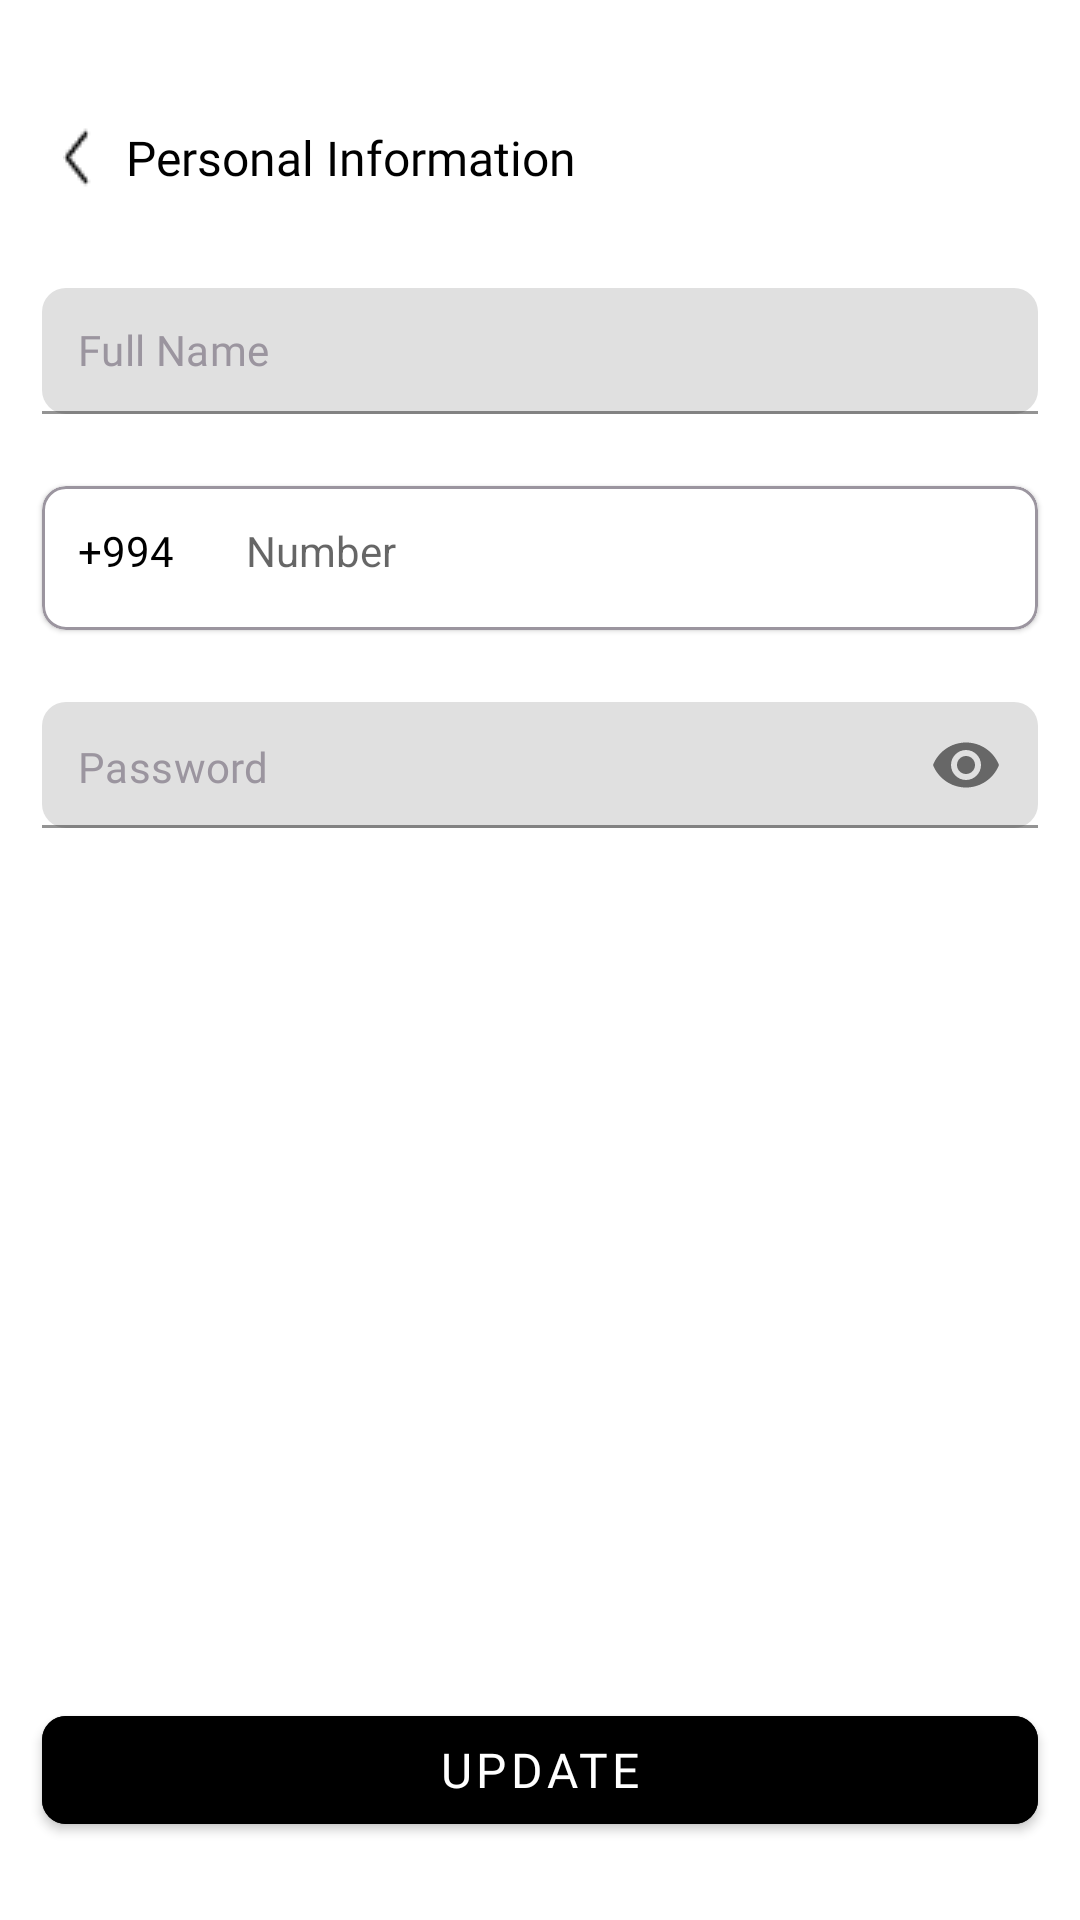

Reconstruct the res/layout file that produces this screen, plus the resources it refers to.
<!-- AndroidManifest.xml: application theme Theme.App.Starting -->
<!-- res/layout/fragment_personal_information.xml -->
<?xml version="1.0" encoding="utf-8"?>
<androidx.constraintlayout.widget.ConstraintLayout xmlns:android="http://schemas.android.com/apk/res/android"
    xmlns:app="http://schemas.android.com/apk/res-auto"
    xmlns:tools="http://schemas.android.com/tools"
    android:id="@+id/main"
    android:layout_width="match_parent"
    android:layout_height="match_parent"
    android:background="@color/white"
    tools:context=".ui.profile.personalinformation.PersonalInformationFragment">

    <ImageView
        android:id="@+id/ivBack"
        android:layout_width="wrap_content"
        android:layout_height="wrap_content"
        android:layout_marginStart="21dp"
        android:layout_marginTop="40dp"
        android:src="@drawable/back"
        app:layout_constraintStart_toStartOf="parent"
        app:layout_constraintTop_toTopOf="parent" />

    <TextView
        android:layout_width="wrap_content"
        android:layout_height="wrap_content"
        android:layout_marginStart="11dp"
        android:fontFamily="@font/dmsanssemibold"
        android:text="Personal Information"
        android:textColor="@color/black"
        android:textSize="16sp"
        app:layout_constraintBottom_toBottomOf="@id/ivBack"
        app:layout_constraintStart_toEndOf="@id/ivBack"
        app:layout_constraintTop_toTopOf="@id/ivBack" />

    <androidx.constraintlayout.widget.Guideline
        android:id="@+id/guideline"
        android:layout_width="wrap_content"
        android:layout_height="wrap_content"
        android:orientation="vertical"
        app:layout_constraintGuide_begin="14dp" />

    <androidx.constraintlayout.widget.Guideline
        android:id="@+id/guideline2"
        android:layout_width="wrap_content"
        android:layout_height="wrap_content"
        android:orientation="vertical"
        app:layout_constraintGuide_end="14dp" />

    <com.google.android.material.textfield.TextInputLayout
        android:id="@+id/etFullNameLayout"
        android:layout_width="0dp"
        android:layout_height="42dp"
        android:layout_marginTop="31dp"
        app:boxCornerRadiusBottomEnd="8dp"
        app:boxCornerRadiusBottomStart="8dp"
        app:boxCornerRadiusTopEnd="8dp"
        app:boxCornerRadiusTopStart="8dp"
        app:boxStrokeColor="@color/grey_9f"
        app:boxStrokeErrorColor="@color/red_09"
        app:boxStrokeWidth="1dp"
        app:hintEnabled="false"
        app:layout_constraintEnd_toEndOf="@id/guideline2"
        app:layout_constraintStart_toStartOf="@id/guideline"
        app:layout_constraintTop_toBottomOf="@id/ivBack">

        <com.google.android.material.textfield.TextInputEditText
            android:id="@+id/etFullName"
            android:layout_width="match_parent"
            android:layout_height="wrap_content"
            android:fontFamily="@font/dmsansmedium"
            android:hint="Full Name"
            android:inputType="text"
            android:padding="12dp"
            android:textColor="@color/black"
            android:textColorHint="@color/grey_9f"
            android:textSize="14sp" />

    </com.google.android.material.textfield.TextInputLayout>

    <com.google.android.material.card.MaterialCardView
        android:id="@+id/cvInput"
        android:layout_width="0dp"
        android:layout_height="48dp"
        android:layout_marginTop="24dp"
        app:cardBackgroundColor="@color/white"
        app:cardCornerRadius="8dp"
        app:cardElevation="1dp"
        app:layout_constraintEnd_toEndOf="@id/guideline2"
        app:layout_constraintStart_toStartOf="@id/guideline"
        app:layout_constraintTop_toBottomOf="@+id/etFullNameLayout"
        app:strokeColor="@color/grey_9f"
        app:strokeWidth="1dp">

        <LinearLayout
            android:layout_width="match_parent"
            android:layout_height="wrap_content"
            android:orientation="horizontal">

            <TextView
                android:id="@+id/tvCountryCode"
                android:layout_width="wrap_content"
                android:layout_height="wrap_content"
                android:clickable="true"
                android:drawableEnd="@drawable/icon_down"
                android:drawablePadding="6dp"
                android:focusable="true"
                android:fontFamily="@font/dmsansmedium"
                android:gravity="center_vertical"
                android:padding="12dp"
                android:text="+994"
                android:textColor="@color/black"
                android:textSize="14sp" />

            <com.google.android.material.textfield.TextInputEditText
                android:id="@+id/etNumver"
                android:layout_width="match_parent"
                android:layout_height="match_parent"
                android:layout_weight="1"
                android:background="@color/white"
                android:hint="Number"
                android:inputType="phone"
                android:maxLength="7"
                android:padding="12dp"
                android:textSize="14sp" />

        </LinearLayout>

    </com.google.android.material.card.MaterialCardView>

    <com.google.android.material.textfield.TextInputLayout
        android:id="@+id/etPasswordLayout"
        android:layout_width="0dp"
        android:layout_height="42dp"
        android:layout_marginTop="24dp"
        app:boxCornerRadiusBottomEnd="8dp"
        app:boxCornerRadiusBottomStart="8dp"
        app:boxCornerRadiusTopEnd="8dp"
        app:boxCornerRadiusTopStart="8dp"
        app:boxStrokeColor="@color/grey_9f"
        app:boxStrokeErrorColor="@color/red_09"
        app:boxStrokeWidth="1dp"
        app:hintEnabled="false"
        app:layout_constraintEnd_toEndOf="@id/guideline2"
        app:layout_constraintStart_toStartOf="@id/guideline"
        app:layout_constraintTop_toBottomOf="@id/cvInput"
        app:passwordToggleEnabled="true">

        <com.google.android.material.textfield.TextInputEditText
            android:id="@+id/etPassword"
            android:layout_width="match_parent"
            android:layout_height="wrap_content"
            android:fontFamily="@font/dmsansmedium"
            android:hint="Password"
            android:inputType="textPassword"
            android:padding="12dp"
            android:textColor="@color/black"
            android:textColorHint="@color/grey_9f"
            android:textSize="14sp" />

    </com.google.android.material.textfield.TextInputLayout>

    <com.google.android.material.button.MaterialButton
        android:id="@+id/btnUpdate"
        android:layout_width="0dp"
        android:layout_height="wrap_content"
        android:layout_marginBottom="26dp"
        android:text="Update"
        android:backgroundTint="@color/black"
        app:cornerRadius="8dp"
        android:textSize="16sp"
        android:fontFamily="@font/dmsansmedium"
        app:layout_constraintBottom_toBottomOf="parent"
        app:layout_constraintEnd_toEndOf="@id/guideline2"
        app:layout_constraintStart_toStartOf="@id/guideline" />

</androidx.constraintlayout.widget.ConstraintLayout>
<!-- resources referenced by this layout -->
<resources>
  <color name="black">#000000</color>
  <color name="grey_9f">#9B959F</color>
  <color name="red_09">#C4FA0909</color>
  <color name="white">#FFFFFFFF</color>
  <!-- drawable back: png bitmap (drawable, 230 bytes) -->
  <style name="Theme.App.Starting" parent="Theme.MaterialComponents.Light.NoActionBar">
  
          <item name="android:windowSplashScreenBackground">#000000</item>
  
          <item name="android:windowSplashScreenAnimatedIcon">@drawable/transparent_drawable</item>
  
          <item name="android:windowSplashScreenIconBackgroundColor">#000000</item>
  
          <item name="android:windowSplashScreenAnimationDuration">5</item>
  
          <item name="android:windowBackground">@android:color/transparent</item>
  
          <item name="android:statusBarColor">#000000</item>
          <item name="android:navigationBarColor">#000000</item>
      </style>
</resources>
